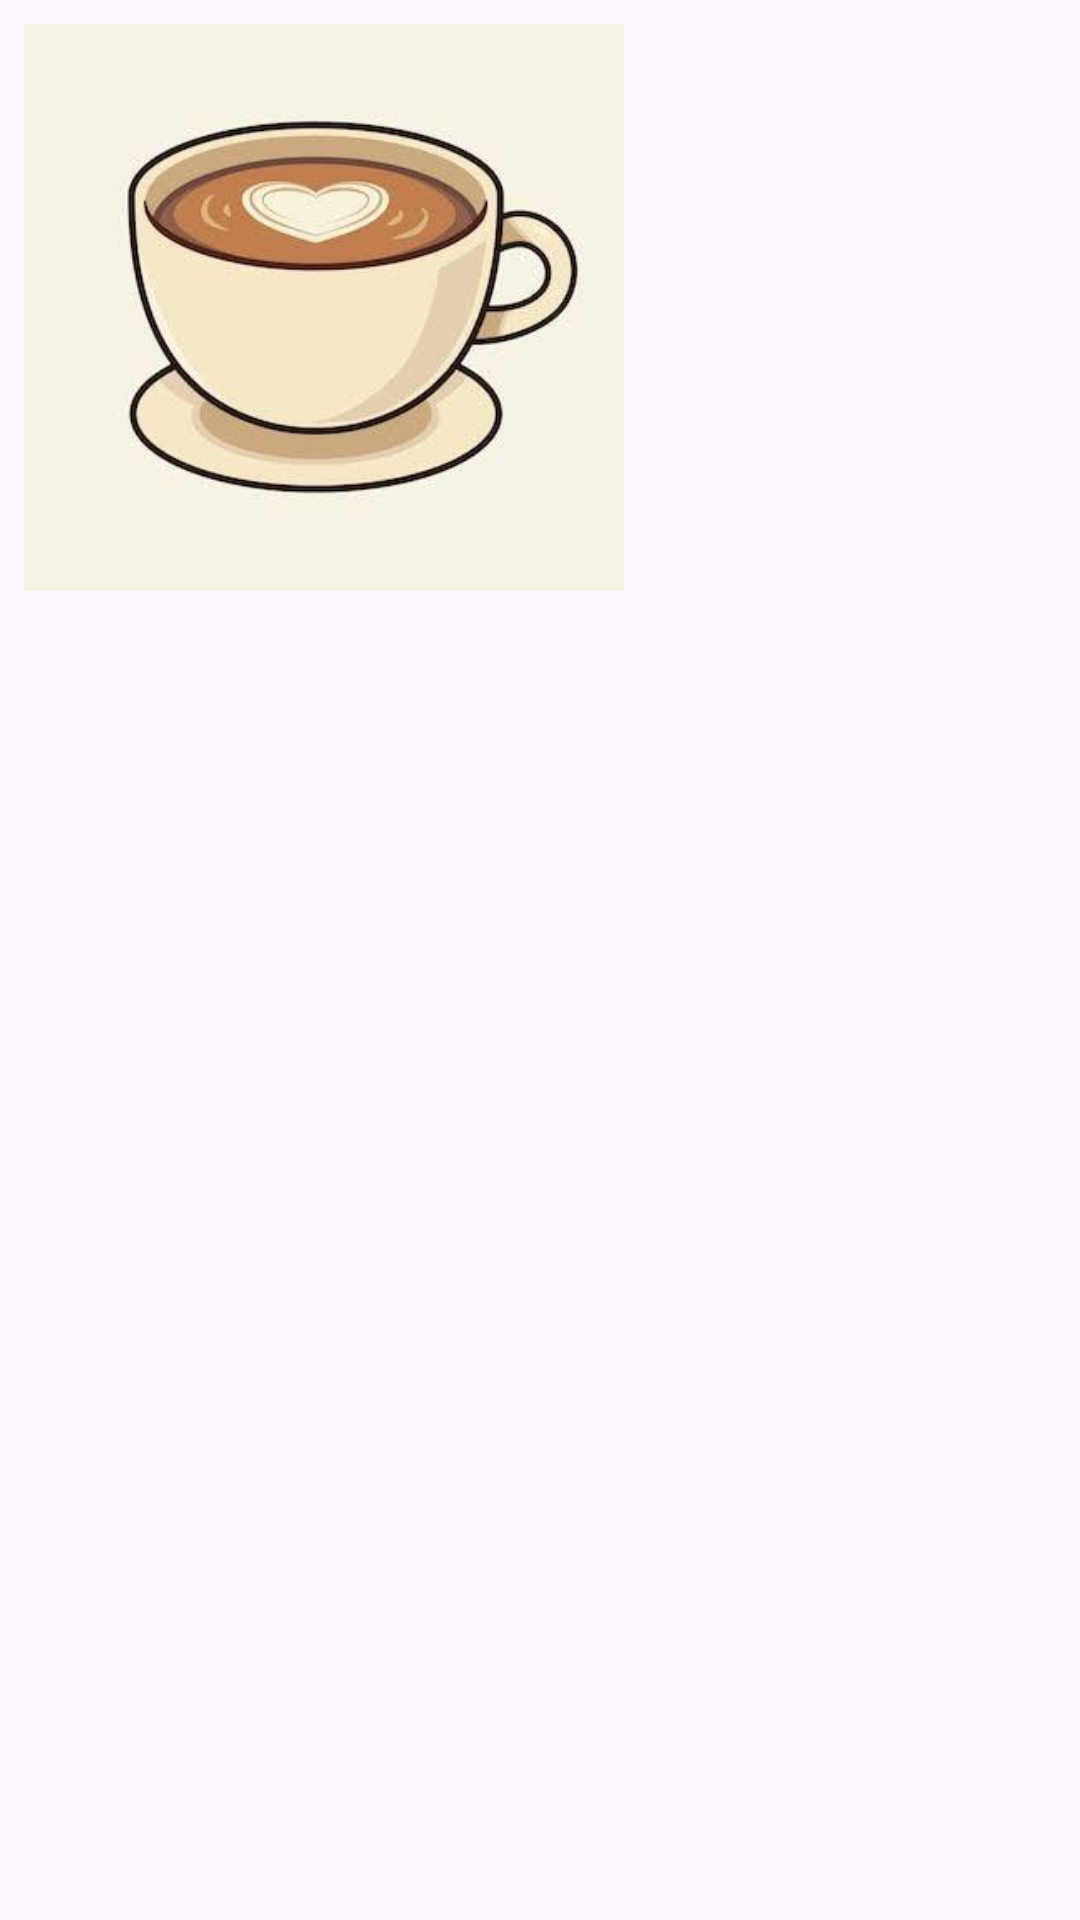

Layout XML and referenced resources for this Android screen:
<!-- AndroidManifest.xml: application theme Theme.TheCoffeeCove -->
<!-- res/layout/activity_cofee_list_item.xml -->
<LinearLayout xmlns:android="http://schemas.android.com/apk/res/android"
    xmlns:app="http://schemas.android.com/apk/res-auto"
    xmlns:tools="http://schemas.android.com/tools"
    android:layout_width="match_parent"
    android:layout_height="wrap_content"
    android:orientation="horizontal"
    android:padding="8dp">

    <ImageView
        android:id="@+id/image_view_product"
        android:layout_width="200dp"
        android:layout_height="189dp"
        android:contentDescription="TODO"
        android:scaleType="centerCrop"
        android:src="@drawable/img"
        tools:ignore="ContentDescription" />

    <LinearLayout
        android:layout_width="match_parent"
        android:layout_height="185dp"
        android:layout_marginStart="16dp"
        android:orientation="vertical">

        <TextView
            android:id="@+id/text_view_product_name"
            android:layout_width="match_parent"
            android:layout_height="64dp"
            android:textSize="20sp"
            android:textStyle="bold" />

        <TextView
            android:id="@+id/text_view_product_price"
            android:layout_width="match_parent"
            android:layout_height="54dp"
            android:textSize="24sp" />

        <TextView
            android:id="@+id/text_view_product_quantity"
            android:layout_width="match_parent"
            android:layout_height="69dp"
            android:textSize="24sp"
            tools:ignore="VisualLintBounds" />

    </LinearLayout>
</LinearLayout>
<!-- resources referenced by this layout -->
<resources>
  <!-- drawable img: png bitmap (drawable, 93153 bytes) -->
  <style name="Theme.TheCoffeeCove" parent="Base.Theme.TheCoffeeCove" />
  <style name="Base.Theme.TheCoffeeCove" parent="Theme.Material3.DayNight.NoActionBar">
          
          
      </style>
</resources>
